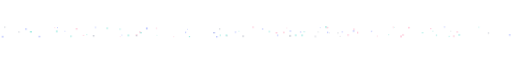
t = 0.00 s
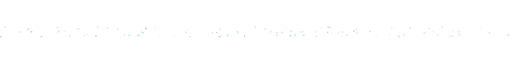
t = 1.67 s
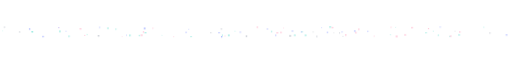
t = 3.33 s
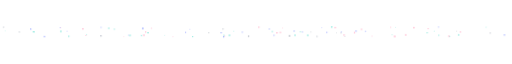
t = 5.00 s
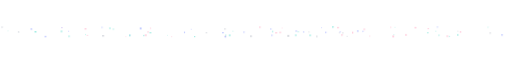
t = 6.67 s
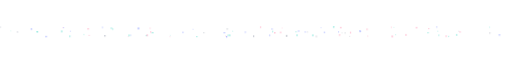
t = 8.33 s

The animated SVG that drew these frames (rendered in a browser with its animation timeline set to each time). Animation: 5 CSS @keyframes rules; frames cover the first 8.33 s, repeats indefinitely.

<svg xmlns="http://www.w3.org/2000/svg" width="1600" height="84" viewBox="0 0 1600 84" fill="none" role="presentation">
  <style>
        .p1{animation:dx1 18s ease-in-out infinite alternate}
    @keyframes dx1{from{transform:translateX(-44px)}to{transform:translateX(0px)}}
    .p2{animation:dx2 24s ease-in-out infinite alternate}
    @keyframes dx2{from{transform:translateX(-66px)}to{transform:translateX(0px)}}
    .p3{animation:dx3 30s ease-in-out infinite alternate}
    @keyframes dx3{from{transform:translateX(-88px)}to{transform:translateX(0px)}}
    .p4{animation:dx4 15s ease-in-out infinite alternate}
    @keyframes dx4{from{transform:translateX(-30px)}to{transform:translateX(0px)}}
    .p5{animation:dx5 36s ease-in-out infinite alternate}
    @keyframes dx5{from{transform:translateX(-110px)}to{transform:translateX(0px)}}
    @media (prefers-reduced-motion:reduce){.p1,.p2,.p3,.p4,.p5{animation:none}}
  </style>
    <g class="p2" style="animation-delay:-3.9s"><circle cx="489.2" cy="53.1" r="1.87" fill="#46D9C8" fill-opacity="0.54"/></g>
    <g class="p4" style="animation-delay:-31.4s"><circle cx="1244.4" cy="50.7" r="1.44" fill="#46D9C8" fill-opacity="0.55"/></g>
    <g class="p5" style="animation-delay:-11.9s"><circle cx="575.4" cy="52.2" r="1.16" fill="#46D9C8" fill-opacity="0.52"/></g>
    <g class="p1" style="animation-delay:-15.6s"><circle cx="581.8" cy="43.0" r="1.65" fill="#7A8CFF" fill-opacity="0.68"/></g>
    <g class="p1" style="animation-delay:-19.9s"><circle cx="459.9" cy="30.8" r="2.47" fill="#7A8CFF" fill-opacity="0.78"/></g>
    <g class="p1" style="animation-delay:-9.0s"><circle cx="320.6" cy="27.7" r="1.87" fill="#7A8CFF" fill-opacity="0.56"/></g>
    <g class="p2" style="animation-delay:-34.7s"><circle cx="1021.4" cy="42.2" r="1.43" fill="#8B93A3" fill-opacity="0.59"/></g>
    <g class="p4" style="animation-delay:-25.0s"><circle cx="732.3" cy="55.0" r="1.3" fill="#FF7FA8" fill-opacity="0.78"/></g>
    <g class="p1" style="animation-delay:-10.2s"><circle cx="98.3" cy="32.9" r="2.16" fill="#7A8CFF" fill-opacity="0.78"/></g>
    <g class="p3" style="animation-delay:-7.2s"><circle cx="317.0" cy="32.7" r="2.32" fill="#FF7FA8" fill-opacity="0.6"/></g>
    <g class="p5" style="animation-delay:-1.9s"><circle cx="370.5" cy="52.9" r="1.59" fill="#FF7FA8" fill-opacity="0.53"/></g>
    <g class="p5" style="animation-delay:-8.4s"><circle cx="24.8" cy="55.8" r="2.25" fill="#7A8CFF" fill-opacity="0.69"/></g>
    <g class="p2" style="animation-delay:-2.4s"><circle cx="972.2" cy="39.1" r="2.24" fill="#7A8CFF" fill-opacity="0.56"/></g>
    <g class="p1" style="animation-delay:-29.7s"><circle cx="919.9" cy="43.4" r="2.01" fill="#FF7FA8" fill-opacity="0.62"/></g>
    <g class="p3" style="animation-delay:-24.9s"><circle cx="990.8" cy="55.8" r="1.85" fill="#8B93A3" fill-opacity="0.57"/></g>
    <g class="p2" style="animation-delay:-28.1s"><circle cx="672.5" cy="44.3" r="1.62" fill="#8B93A3" fill-opacity="0.62"/></g>
    <g class="p3" style="animation-delay:-18.4s"><circle cx="198.7" cy="28.8" r="1.26" fill="#FF7FA8" fill-opacity="0.7"/></g>
    <g class="p2" style="animation-delay:-1.5s"><circle cx="1121.9" cy="45.3" r="1.46" fill="#8B93A3" fill-opacity="0.76"/></g>
    <g class="p1" style="animation-delay:-26.8s"><circle cx="396.5" cy="33.2" r="1.95" fill="#46D9C8" fill-opacity="0.47"/></g>
    <g class="p3" style="animation-delay:-17.5s"><circle cx="412.5" cy="52.2" r="1.43" fill="#7A8CFF" fill-opacity="0.66"/></g>
    <g class="p5" style="animation-delay:-29.2s"><circle cx="1372.0" cy="52.1" r="1.79" fill="#46D9C8" fill-opacity="0.55"/></g>
    <g class="p3" style="animation-delay:-35.5s"><circle cx="1599.0" cy="51.5" r="2.37" fill="#7A8CFF" fill-opacity="0.65"/></g>
    <g class="p5" style="animation-delay:-10.5s"><circle cx="1119.6" cy="44.9" r="1.5" fill="#8B93A3" fill-opacity="0.5"/></g>
    <g class="p5" style="animation-delay:-1.7s"><circle cx="695.6" cy="33.4" r="1.34" fill="#7A8CFF" fill-opacity="0.52"/></g>
    <g class="p3" style="animation-delay:-22.9s"><circle cx="718.0" cy="52.6" r="2.32" fill="#46D9C8" fill-opacity="0.8"/></g>
    <g class="p2" style="animation-delay:-15.5s"><circle cx="1337.8" cy="44.3" r="2.03" fill="#46D9C8" fill-opacity="0.5"/></g>
    <g class="p5" style="animation-delay:-0.8s"><circle cx="1049.4" cy="41.8" r="2.13" fill="#7A8CFF" fill-opacity="0.48"/></g>
    <g class="p5" style="animation-delay:-32.4s"><circle cx="1406.0" cy="55.9" r="1.68" fill="#46D9C8" fill-opacity="0.48"/></g>
    <g class="p2" style="animation-delay:-2.2s"><circle cx="440.8" cy="57.0" r="1.12" fill="#FF7FA8" fill-opacity="0.58"/></g>
    <g class="p5" style="animation-delay:-4.0s"><circle cx="795.6" cy="52.1" r="1.58" fill="#46D9C8" fill-opacity="0.86"/></g>
    <g class="p4" style="animation-delay:-21.0s"><circle cx="499.1" cy="30.5" r="1.64" fill="#FF7FA8" fill-opacity="0.51"/></g>
    <g class="p5" style="animation-delay:-24.7s"><circle cx="145.8" cy="56.4" r="2.2" fill="#7A8CFF" fill-opacity="0.7"/></g>
    <g class="p5" style="animation-delay:-12.4s"><circle cx="1105.9" cy="28.5" r="2.12" fill="#FF7FA8" fill-opacity="0.6"/></g>
    <g class="p1" style="animation-delay:-31.1s"><circle cx="259.1" cy="55.4" r="2.09" fill="#46D9C8" fill-opacity="0.61"/></g>
    <g class="p1" style="animation-delay:-25.3s"><circle cx="1268.3" cy="55.8" r="2.53" fill="#FF7FA8" fill-opacity="0.59"/></g>
    <g class="p1" style="animation-delay:-1.0s"><circle cx="636.1" cy="56.8" r="1.67" fill="#46D9C8" fill-opacity="0.81"/></g>
    <g class="p2" style="animation-delay:-0.8s"><circle cx="1170.9" cy="39.1" r="2.1" fill="#7A8CFF" fill-opacity="0.78"/></g>
    <g class="p1" style="animation-delay:-26.4s"><circle cx="1408.7" cy="26.7" r="1.96" fill="#7A8CFF" fill-opacity="0.53"/></g>
    <g class="p5" style="animation-delay:-21.0s"><circle cx="708.9" cy="44.7" r="2.37" fill="#7A8CFF" fill-opacity="0.57"/></g>
    <g class="p3" style="animation-delay:-33.7s"><circle cx="1090.7" cy="51.7" r="2.26" fill="#FF7FA8" fill-opacity="0.7"/></g>
    <g class="p1" style="animation-delay:-21.5s"><circle cx="1182.5" cy="55.1" r="1.48" fill="#FF7FA8" fill-opacity="0.62"/></g>
    <g class="p4" style="animation-delay:-24.6s"><circle cx="1251.0" cy="27.5" r="1.59" fill="#FF7FA8" fill-opacity="0.52"/></g>
    <g class="p3" style="animation-delay:-25.1s"><circle cx="1005.4" cy="28.8" r="1.17" fill="#7A8CFF" fill-opacity="0.84"/></g>
    <g class="p4" style="animation-delay:-0.5s"><circle cx="209.6" cy="28.5" r="1.42" fill="#7A8CFF" fill-opacity="0.82"/></g>
    <g class="p1" style="animation-delay:-1.1s"><circle cx="730.4" cy="32.7" r="2.15" fill="#8B93A3" fill-opacity="0.53"/></g>
    <g class="p4" style="animation-delay:-13.4s"><circle cx="544.0" cy="57.1" r="1.21" fill="#FF7FA8" fill-opacity="0.66"/></g>
    <g class="p5" style="animation-delay:-0.3s"><circle cx="445.2" cy="30.5" r="2.58" fill="#46D9C8" fill-opacity="0.48"/></g>
    <g class="p2" style="animation-delay:-7.9s"><circle cx="491.3" cy="44.7" r="2.33" fill="#46D9C8" fill-opacity="0.65"/></g>
    <g class="p4" style="animation-delay:-8.9s"><circle cx="1439.2" cy="41.8" r="2.08" fill="#FF7FA8" fill-opacity="0.57"/></g>
    <g class="p1" style="animation-delay:-19.5s"><circle cx="868.4" cy="52.4" r="2.01" fill="#7A8CFF" fill-opacity="0.54"/></g>
    <g class="p4" style="animation-delay:-33.9s"><circle cx="1303.8" cy="28.6" r="2.55" fill="#FF7FA8" fill-opacity="0.5"/></g>
    <g class="p5" style="animation-delay:-21.4s"><circle cx="773.6" cy="42.5" r="1.94" fill="#7A8CFF" fill-opacity="0.68"/></g>
    <g class="p1" style="animation-delay:-16.9s"><circle cx="15.6" cy="26.9" r="1.81" fill="#8B93A3" fill-opacity="0.57"/></g>
    <g class="p5" style="animation-delay:-7.3s"><circle cx="1045.0" cy="52.5" r="2.16" fill="#46D9C8" fill-opacity="0.76"/></g>
    <g class="p5" style="animation-delay:-11.3s"><circle cx="1193.8" cy="33.5" r="2.05" fill="#FF7FA8" fill-opacity="0.71"/></g>
    <g class="p4" style="animation-delay:-24.5s"><circle cx="1368.1" cy="31.8" r="1.66" fill="#FF7FA8" fill-opacity="0.67"/></g>
    <g class="p3" style="animation-delay:-17.1s"><circle cx="854.5" cy="32.7" r="1.62" fill="#7A8CFF" fill-opacity="0.85"/></g>
    <g class="p2" style="animation-delay:-19.2s"><circle cx="406.6" cy="52.7" r="2.58" fill="#46D9C8" fill-opacity="0.58"/></g>
    <g class="p3" style="animation-delay:-28.8s"><circle cx="1024.3" cy="43.1" r="1.74" fill="#7A8CFF" fill-opacity="0.73"/></g>
    <g class="p3" style="animation-delay:-32.4s"><circle cx="1118.9" cy="43.8" r="1.85" fill="#FF7FA8" fill-opacity="0.71"/></g>
    <g class="p3" style="animation-delay:-0.9s"><circle cx="291.2" cy="40.1" r="1.24" fill="#7A8CFF" fill-opacity="0.82"/></g>
    <g class="p2" style="animation-delay:-9.6s"><circle cx="336.7" cy="54.0" r="1.98" fill="#8B93A3" fill-opacity="0.83"/></g>
    <g class="p3" style="animation-delay:-21.3s"><circle cx="193.0" cy="40.0" r="2.14" fill="#46D9C8" fill-opacity="0.8"/></g>
    <g class="p4" style="animation-delay:-30.7s"><circle cx="126.4" cy="41.6" r="2.54" fill="#46D9C8" fill-opacity="0.77"/></g>
    <g class="p4" style="animation-delay:-11.9s"><circle cx="866.7" cy="44.7" r="2.12" fill="#FF7FA8" fill-opacity="0.81"/></g>
    <g class="p1" style="animation-delay:-14.1s"><circle cx="1236.3" cy="27.3" r="1.26" fill="#46D9C8" fill-opacity="0.5"/></g>
    <g class="p4" style="animation-delay:-26.7s"><circle cx="951.2" cy="52.4" r="2.46" fill="#46D9C8" fill-opacity="0.58"/></g>
    <g class="p2" style="animation-delay:-22.7s"><circle cx="1070.0" cy="41.8" r="1.78" fill="#7A8CFF" fill-opacity="0.58"/></g>
    <g class="p5" style="animation-delay:-7.4s"><circle cx="538.1" cy="42.0" r="1.83" fill="#FF7FA8" fill-opacity="0.65"/></g>
    <g class="p1" style="animation-delay:-27.5s"><circle cx="771.3" cy="40.0" r="1.46" fill="#46D9C8" fill-opacity="0.54"/></g>
    <g class="p5" style="animation-delay:-20.4s"><circle cx="469.4" cy="52.0" r="2.46" fill="#FF7FA8" fill-opacity="0.69"/></g>
    <g class="p5" style="animation-delay:-21.4s"><circle cx="715.3" cy="57.1" r="1.89" fill="#7A8CFF" fill-opacity="0.85"/></g>
    <g class="p2" style="animation-delay:-13.9s"><circle cx="815.1" cy="27.0" r="2.09" fill="#FF7FA8" fill-opacity="0.56"/></g>
    <g class="p4" style="animation-delay:-18.8s"><circle cx="1422.2" cy="54.9" r="2.33" fill="#FF7FA8" fill-opacity="0.54"/></g>
    <g class="p2" style="animation-delay:-30.4s"><circle cx="18.0" cy="56.9" r="2.58" fill="#7A8CFF" fill-opacity="0.59"/></g>
    <g class="p1" style="animation-delay:-19.7s"><circle cx="951.6" cy="41.3" r="1.65" fill="#46D9C8" fill-opacity="0.65"/></g>
    <g class="p5" style="animation-delay:-28.2s"><circle cx="852.3" cy="40.4" r="2.0" fill="#46D9C8" fill-opacity="0.65"/></g>
    <g class="p3" style="animation-delay:-18.7s"><circle cx="1044.7" cy="26.7" r="2.49" fill="#46D9C8" fill-opacity="0.65"/></g>
    <g class="p3" style="animation-delay:-18.5s"><circle cx="1435.9" cy="39.5" r="1.17" fill="#8B93A3" fill-opacity="0.54"/></g>
    <g class="p3" style="animation-delay:-4.7s"><circle cx="1147.0" cy="56.2" r="1.3" fill="#8B93A3" fill-opacity="0.59"/></g>
    <g class="p5" style="animation-delay:-30.3s"><circle cx="1532.1" cy="45.2" r="1.76" fill="#8B93A3" fill-opacity="0.69"/></g>
    <g class="p4" style="animation-delay:-22.6s"><circle cx="912.0" cy="29.6" r="1.22" fill="#FF7FA8" fill-opacity="0.64"/></g>
    <g class="p1" style="animation-delay:-15.7s"><circle cx="272.9" cy="50.5" r="1.51" fill="#46D9C8" fill-opacity="0.59"/></g>
    <g class="p3" style="animation-delay:-5.8s"><circle cx="841.1" cy="55.1" r="2.05" fill="#8B93A3" fill-opacity="0.78"/></g>
    <g class="p2" style="animation-delay:-10.6s"><circle cx="1536.3" cy="27.3" r="1.51" fill="#46D9C8" fill-opacity="0.56"/></g>
    <g class="p2" style="animation-delay:-21.0s"><circle cx="61.5" cy="41.9" r="2.01" fill="#8B93A3" fill-opacity="0.47"/></g>
    <g class="p5" style="animation-delay:-10.1s"><circle cx="86.6" cy="39.1" r="1.12" fill="#46D9C8" fill-opacity="0.52"/></g>
    <g class="p5" style="animation-delay:-34.6s"><circle cx="1435.6" cy="51.1" r="2.11" fill="#46D9C8" fill-opacity="0.69"/></g>
    <g class="p4" style="animation-delay:-13.2s"><circle cx="907.5" cy="54.3" r="2.45" fill="#8B93A3" fill-opacity="0.74"/></g>
    <g class="p1" style="animation-delay:-35.1s"><circle cx="1396.8" cy="39.4" r="1.3" fill="#46D9C8" fill-opacity="0.6"/></g>
    <g class="p5" style="animation-delay:-28.7s"><circle cx="1268.9" cy="51.0" r="2.31" fill="#FF7FA8" fill-opacity="0.61"/></g>
    <g class="p2" style="animation-delay:-29.5s"><circle cx="1168.4" cy="39.9" r="1.65" fill="#7A8CFF" fill-opacity="0.65"/></g>
</svg>
